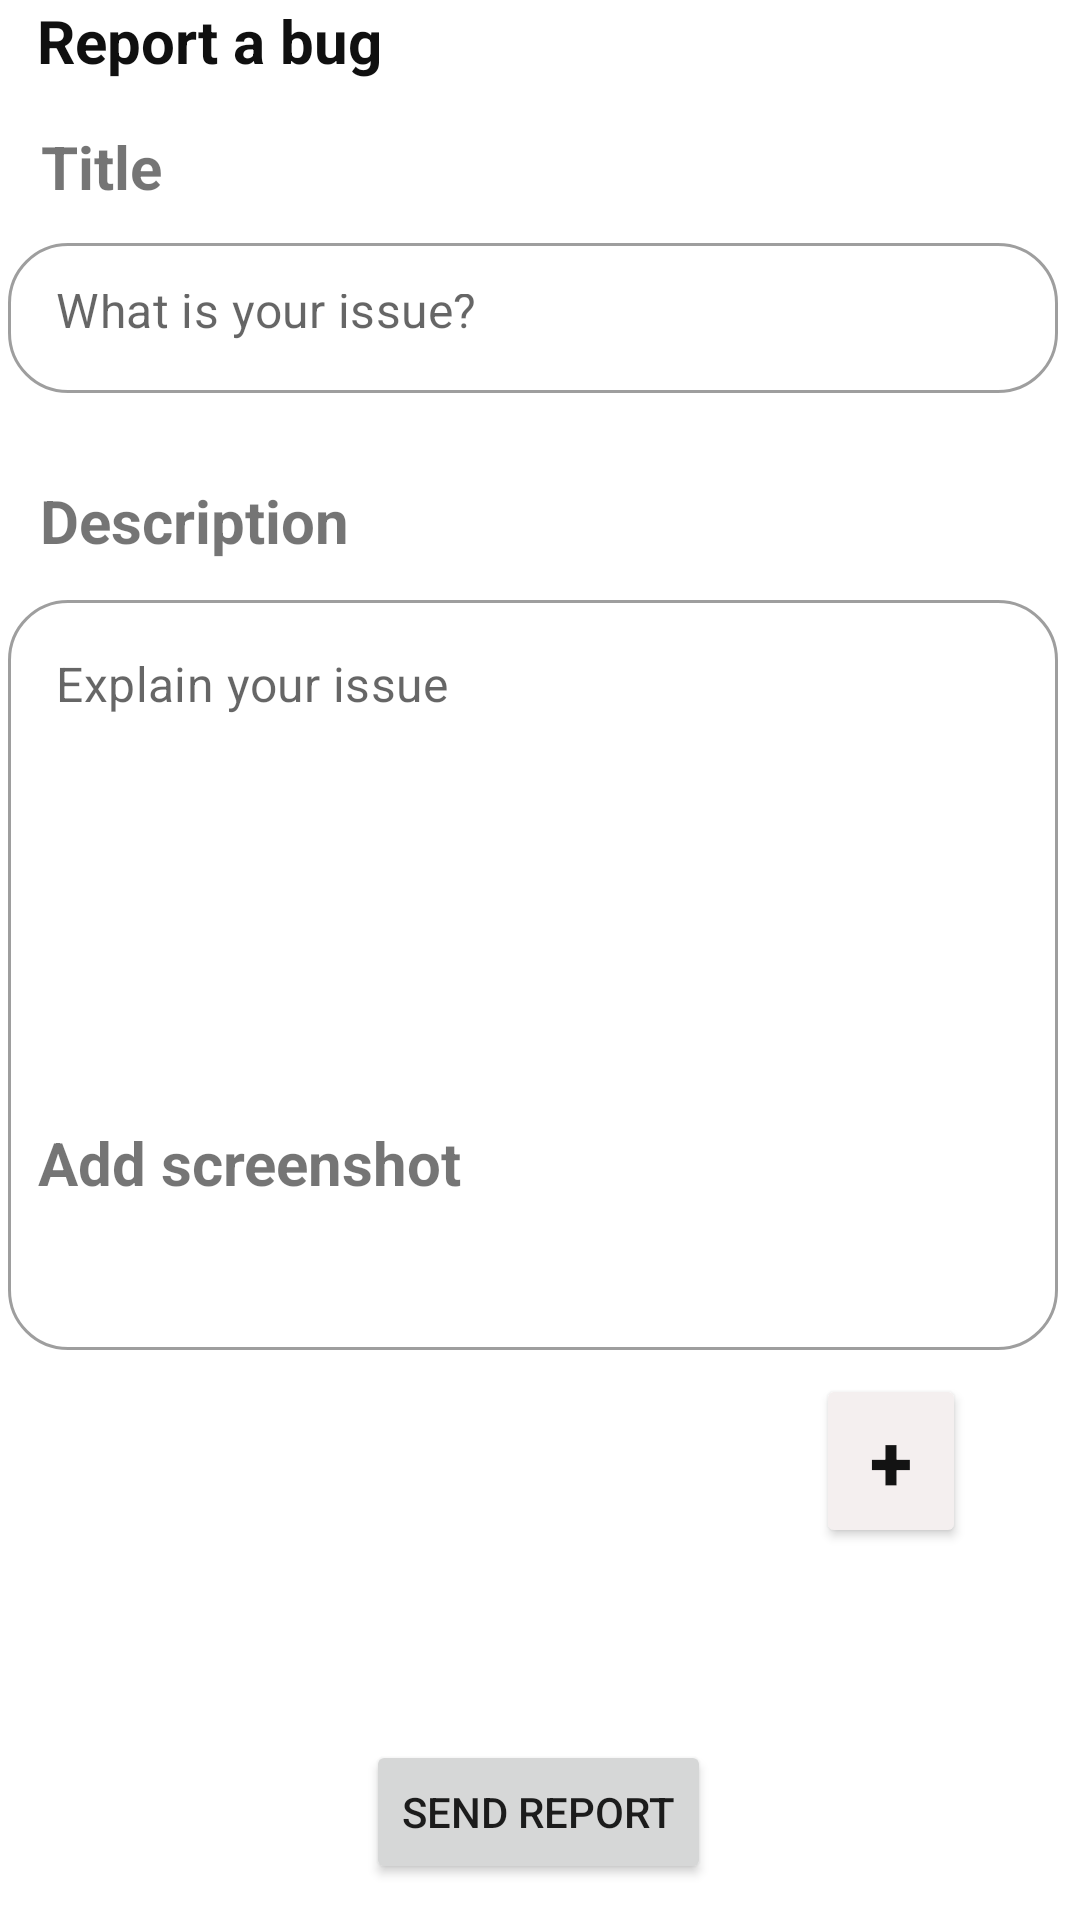

Write the Android layout XML for this screen, with the resource values it uses.
<!-- AndroidManifest.xml: application theme Theme.MedEase -->
<!-- res/layout/report_bug.xml -->
<?xml version="1.0" encoding="utf-8"?>
<androidx.constraintlayout.widget.ConstraintLayout xmlns:android="http://schemas.android.com/apk/res/android"
    xmlns:app="http://schemas.android.com/apk/res-auto"
    xmlns:tools="http://schemas.android.com/tools"
    android:layout_width="match_parent"
    android:layout_height="match_parent">

    <TextView
        android:id="@+id/textView30"
        android:layout_width="wrap_content"
        android:layout_height="wrap_content"
        android:layout_marginTop="160dp"

        android:text="Description"
        android:textSize="20sp"
        android:textStyle="bold"
        app:layout_constraintEnd_toEndOf="parent"
        app:layout_constraintHorizontal_bias="0.052"
        app:layout_constraintStart_toStartOf="parent"
        app:layout_constraintTop_toTopOf="parent" />

    <com.google.android.material.textfield.TextInputLayout
        android:id="@+id/textInputLayoutBugDescription"
        style="@style/Widget.MaterialComponents.TextInputLayout.OutlinedBox"
        android:layout_width="350dp"
        android:layout_height="250dp"
        android:layout_marginTop="200dp"


        app:boxBackgroundColor="@color/white"
        app:boxBackgroundMode="outline"
        app:boxCornerRadiusBottomEnd="20dp"
        app:boxCornerRadiusBottomStart="20dp"
        app:boxCornerRadiusTopEnd="20dp"
        app:boxCornerRadiusTopStart="20dp"
        app:hintEnabled="false"
        app:layout_constraintEnd_toEndOf="parent"
        app:layout_constraintHorizontal_bias="0.262"
        app:layout_constraintStart_toStartOf="parent"
        app:layout_constraintTop_toTopOf="parent">
        <com.google.android.material.textfield.TextInputEditText
            android:id="@+id/bugDescription"
android:hint="Explain your issue"
            android:gravity="top"
            android:layout_width="match_parent"
            android:layout_height="match_parent"
            android:ems="10"

            />
    </com.google.android.material.textfield.TextInputLayout>


    <TextView
        android:id="@+id/textView4"
        android:layout_width="187dp"
        android:layout_height="30dp"

        android:text="Report a bug"
        android:textColor="#101010"
        android:textSize="20sp"
        android:textStyle="bold"
        app:layout_constraintEnd_toEndOf="parent"
        app:layout_constraintHorizontal_bias="0.071"
        app:layout_constraintStart_toStartOf="parent"
        app:layout_constraintTop_toTopOf="parent" />

    <TextView
        android:id="@+id/textView16"
        android:layout_width="wrap_content"
        android:layout_height="wrap_content"

        android:layout_marginTop="12dp"
        android:text="Title"
        android:textSize="20sp"
        android:textStyle="bold"
        app:layout_constraintEnd_toEndOf="parent"
        app:layout_constraintHorizontal_bias="0.043"
        app:layout_constraintStart_toStartOf="parent"
        app:layout_constraintTop_toBottomOf="@+id/textView4" />

    <com.google.android.material.textfield.TextInputLayout
        android:id="@+id/textInputLayoutBugTitle"
        style="@style/Widget.MaterialComponents.TextInputLayout.OutlinedBox"
        android:layout_width="350dp"
        android:layout_height="50dp"
        android:layout_marginTop="12dp"
        android:hint="Product Name"

        app:boxBackgroundColor="@color/white"
        app:boxBackgroundMode="outline"
        app:boxCornerRadiusBottomEnd="20dp"
        app:boxCornerRadiusBottomStart="20dp"
        app:boxCornerRadiusTopEnd="20dp"
        app:boxCornerRadiusTopStart="20dp"
        app:hintEnabled="false"
        app:layout_constraintEnd_toEndOf="parent"
        app:layout_constraintHorizontal_bias="0.262"
        app:layout_constraintStart_toStartOf="parent"
        app:layout_constraintTop_toBottomOf="@+id/textView16">

        <com.google.android.material.textfield.TextInputEditText
            android:id="@+id/bugTitle"
            android:gravity="top"
android:hint="What is your issue?"
            android:layout_width="match_parent"
            android:layout_height="match_parent"
            android:ems="10"

            />

    </com.google.android.material.textfield.TextInputLayout>

    <TextView
        android:id="@+id/textImage"
        android:layout_width="155dp"
        android:layout_height="26dp"
        android:layout_marginBottom="240dp"
        android:text="Add screenshot"
        android:textSize="20sp"
        android:textStyle="bold"
        app:layout_constraintBottom_toBottomOf="parent"
        app:layout_constraintEnd_toEndOf="parent"
        app:layout_constraintHorizontal_bias="0.062"
        app:layout_constraintStart_toStartOf="parent" />

    <ImageView
        android:id="@+id/screenshot"
        android:layout_width="96dp"
        android:layout_height="166dp"
        android:layout_marginStart="16dp"
        android:layout_marginTop="13dp"
        android:layout_marginEnd="299dp"
        app:layout_constraintEnd_toEndOf="parent"
        app:layout_constraintStart_toStartOf="parent"
        app:layout_constraintTop_toBottomOf="@+id/textImage"
        tools:srcCompat="@tools:sample/avatars" />

    <Button
        android:id="@+id/sendReport"
        android:layout_width="wrap_content"
        android:layout_height="wrap_content"
        android:layout_marginBottom="12dp"
        android:text="Send Report"
        app:layout_constraintBottom_toBottomOf="parent"
        app:layout_constraintEnd_toEndOf="parent"
        app:layout_constraintHorizontal_bias="0.498"
        app:layout_constraintStart_toStartOf="parent" />

    <Button
        android:id="@+id/addScreenshot"
        android:layout_width="50dp"
        android:layout_height="58dp"
        android:layout_marginBottom="124dp"
        android:backgroundTint="#F4EFEF"
        android:text="+"
        android:textColor="#131313"
        android:textSize="26sp"
        android:textStyle="bold"
        app:cornerRadius="20dp"
        app:layout_constraintBottom_toBottomOf="parent"
        app:layout_constraintEnd_toEndOf="parent"
        app:layout_constraintHorizontal_bias="0.877"
        app:layout_constraintStart_toStartOf="parent" />

</androidx.constraintlayout.widget.ConstraintLayout>
<!-- resources referenced by this layout -->
<resources>
  <color name="white">#FFFFFFFF</color>
  <style name="Theme.MedEase" parent="Theme.MaterialComponents.DayNight.NoActionBar">
          
          <item name="colorPrimary">@color/purple_500</item>
          <item name="colorPrimaryVariant">@color/purple_700</item>
          <item name="colorOnPrimary">@color/white</item>
          
          <item name="colorSecondary">@color/teal_200</item>
          <item name="colorSecondaryVariant">@color/teal_700</item>
          <item name="colorOnSecondary">@color/black</item>
          
          <item name="android:statusBarColor">?attr/colorPrimaryVariant</item>
          
      </style>
  <color name="purple_500">#FF6200EE</color>
  <color name="purple_700">#FF3700B3</color>
  <color name="teal_200">#FF03DAC5</color>
  <color name="teal_700">#FF018786</color>
  <color name="black">#FF000000</color>
</resources>
